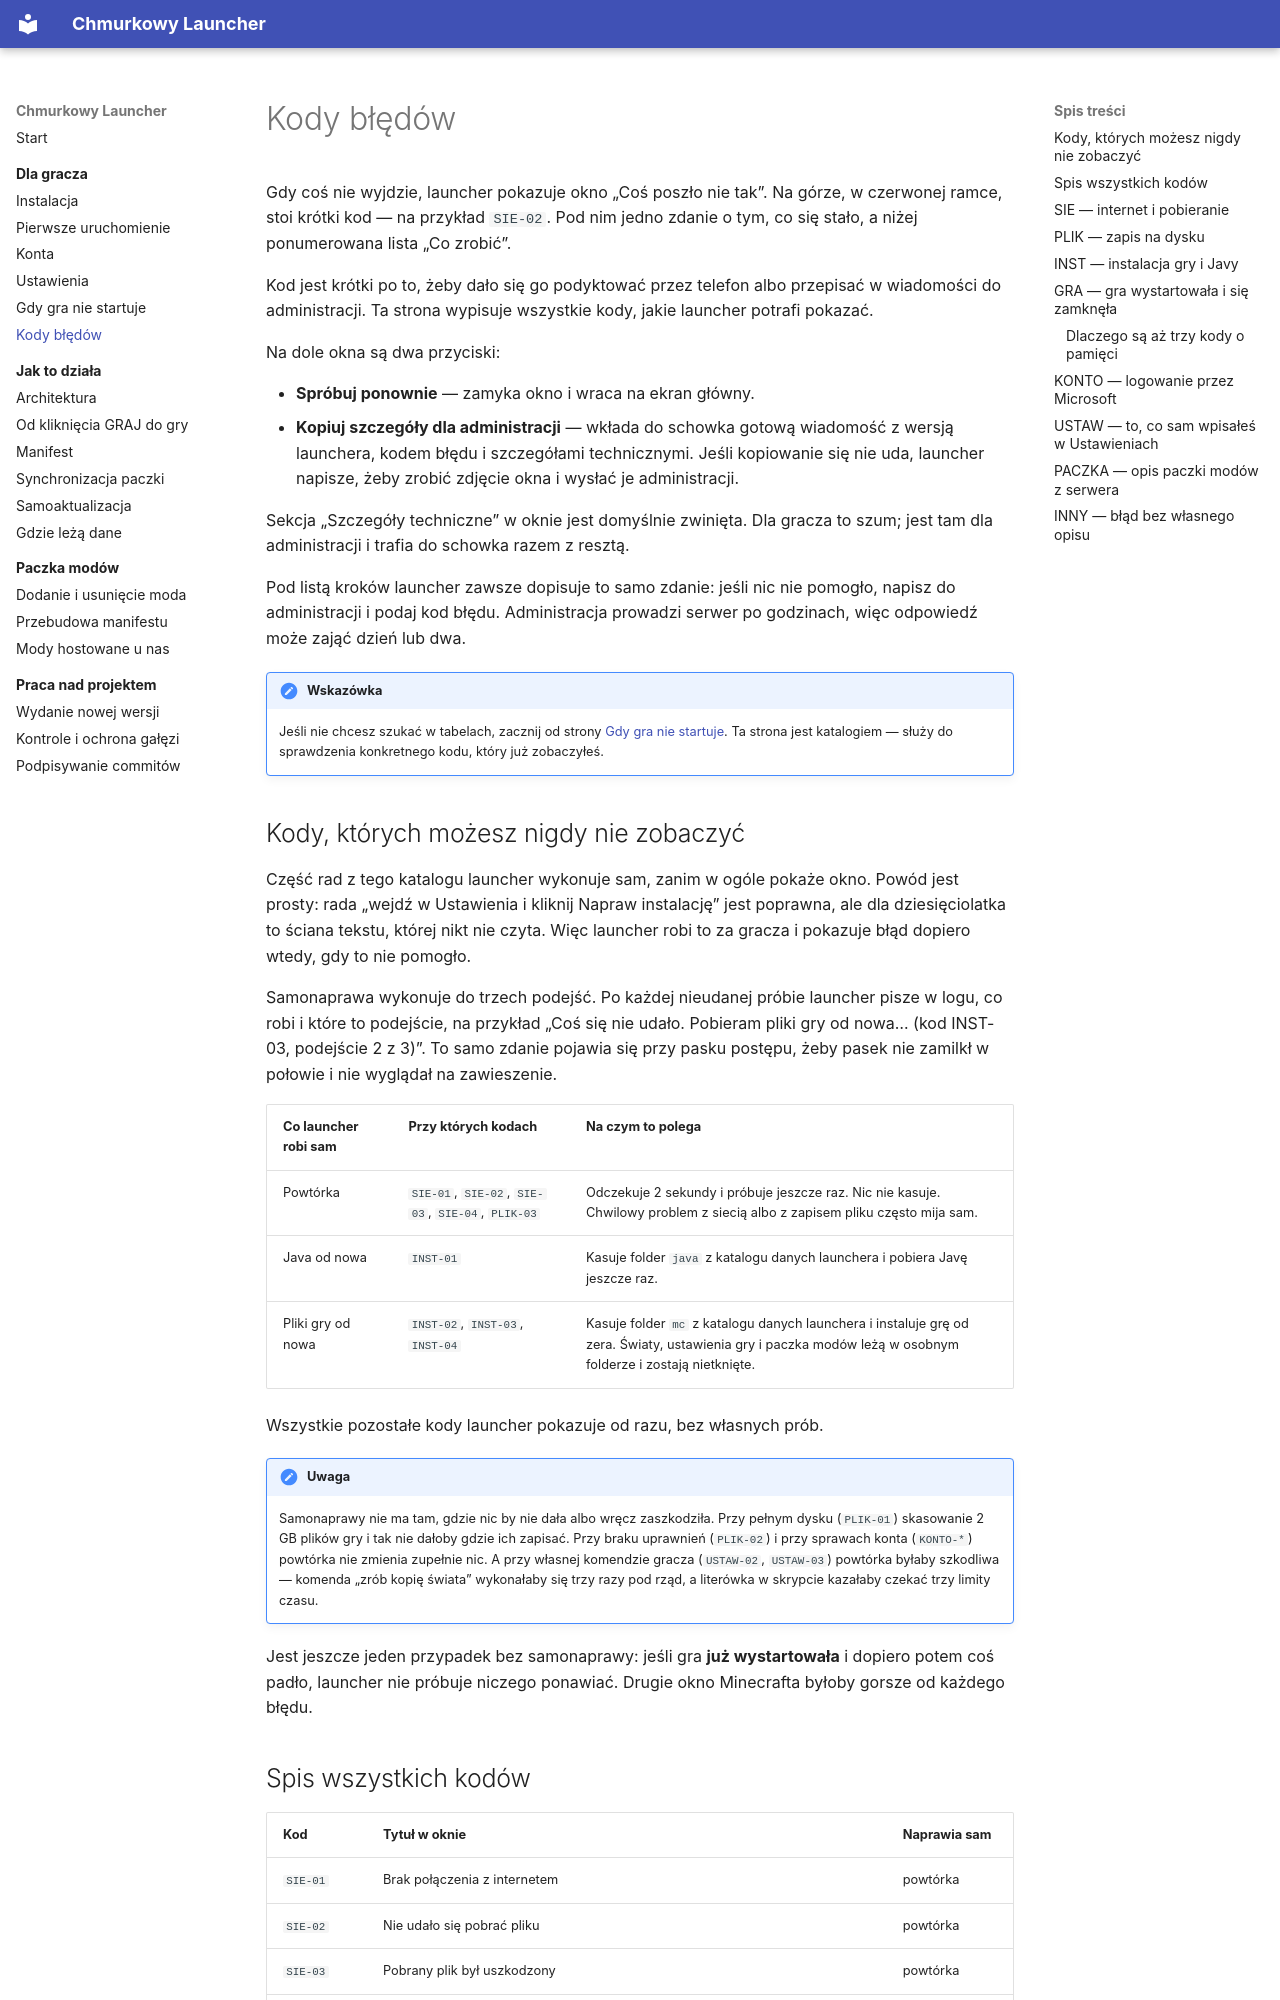

repository: ttk0721/chmurkowy-launcher · page: gracz/kody-bledow/index.html · generator: mkdocs

# Kody błędów

Gdy coś nie wyjdzie, launcher pokazuje okno „Coś poszło nie tak”. Na górze,
w czerwonej ramce, stoi krótki kod — na przykład `SIE-02`. Pod nim jedno zdanie
o tym, co się stało, a niżej ponumerowana lista „Co zrobić”.

Kod jest krótki po to, żeby dało się go podyktować przez telefon albo przepisać
w wiadomości do administracji. Ta strona wypisuje wszystkie kody, jakie launcher
potrafi pokazać.

Na dole okna są dwa przyciski:

- **Spróbuj ponownie** — zamyka okno i wraca na ekran główny.
- **Kopiuj szczegóły dla administracji** — wkłada do schowka gotową wiadomość
  z wersją launchera, kodem błędu i szczegółami technicznymi. Jeśli kopiowanie
  się nie uda, launcher napisze, żeby zrobić zdjęcie okna i wysłać je
  administracji.

Sekcja „Szczegóły techniczne” w oknie jest domyślnie zwinięta. Dla gracza to
szum; jest tam dla administracji i trafia do schowka razem z resztą.

Pod listą kroków launcher zawsze dopisuje to samo zdanie: jeśli nic nie pomogło,
napisz do administracji i podaj kod błędu. Administracja prowadzi serwer po
godzinach, więc odpowiedź może zająć dzień lub dwa.

!!! wskazówka

    Jeśli nie chcesz szukać w tabelach, zacznij od strony
    [Gdy gra nie startuje](problemy.md). Ta strona jest katalogiem — służy do
    sprawdzenia konkretnego kodu, który już zobaczyłeś.

## Kody, których możesz nigdy nie zobaczyć

Część rad z tego katalogu launcher wykonuje sam, zanim w ogóle pokaże okno.
Powód jest prosty: rada „wejdź w Ustawienia i kliknij Napraw instalację” jest
poprawna, ale dla dziesięciolatka to ściana tekstu, której nikt nie czyta.
Więc launcher robi to za gracza i pokazuje błąd dopiero wtedy, gdy to nie
pomogło.

Samonaprawa wykonuje do trzech podejść. Po każdej nieudanej próbie launcher
pisze w logu, co robi i które to podejście, na przykład
„Coś się nie udało. Pobieram pliki gry od nowa… (kod INST-03, podejście 2 z 3)”.
To samo zdanie pojawia się przy pasku postępu, żeby pasek nie zamilkł
w połowie i nie wyglądał na zawieszenie.

| Co launcher robi sam | Przy których kodach | Na czym to polega |
| --- | --- | --- |
| Powtórka | `SIE-01`, `SIE-02`, `SIE-03`, `SIE-04`, `PLIK-03` | Odczekuje 2 sekundy i próbuje jeszcze raz. Nic nie kasuje. Chwilowy problem z siecią albo z zapisem pliku często mija sam. |
| Java od nowa | `INST-01` | Kasuje folder `java` z katalogu danych launchera i pobiera Javę jeszcze raz. |
| Pliki gry od nowa | `INST-02`, `INST-03`, `INST-04` | Kasuje folder `mc` z katalogu danych launchera i instaluje grę od zera. Światy, ustawienia gry i paczka modów leżą w osobnym folderze i zostają nietknięte. |

Wszystkie pozostałe kody launcher pokazuje od razu, bez własnych prób.

!!! uwaga

    Samonaprawy nie ma tam, gdzie nic by nie dała albo wręcz zaszkodziła.
    Przy pełnym dysku (`PLIK-01`) skasowanie 2 GB plików gry i tak nie dałoby
    gdzie ich zapisać. Przy braku uprawnień (`PLIK-02`) i przy sprawach konta
    (`KONTO-*`) powtórka nie zmienia zupełnie nic. A przy własnej komendzie
    gracza (`USTAW-02`, `USTAW-03`) powtórka byłaby szkodliwa — komenda
    „zrób kopię świata” wykonałaby się trzy razy pod rząd, a literówka
    w skrypcie kazałaby czekać trzy limity czasu.

Jest jeszcze jeden przypadek bez samonaprawy: jeśli gra **już wystartowała**
i dopiero potem coś padło, launcher nie próbuje niczego ponawiać. Drugie okno
Minecrafta byłoby gorsze od każdego błędu.
